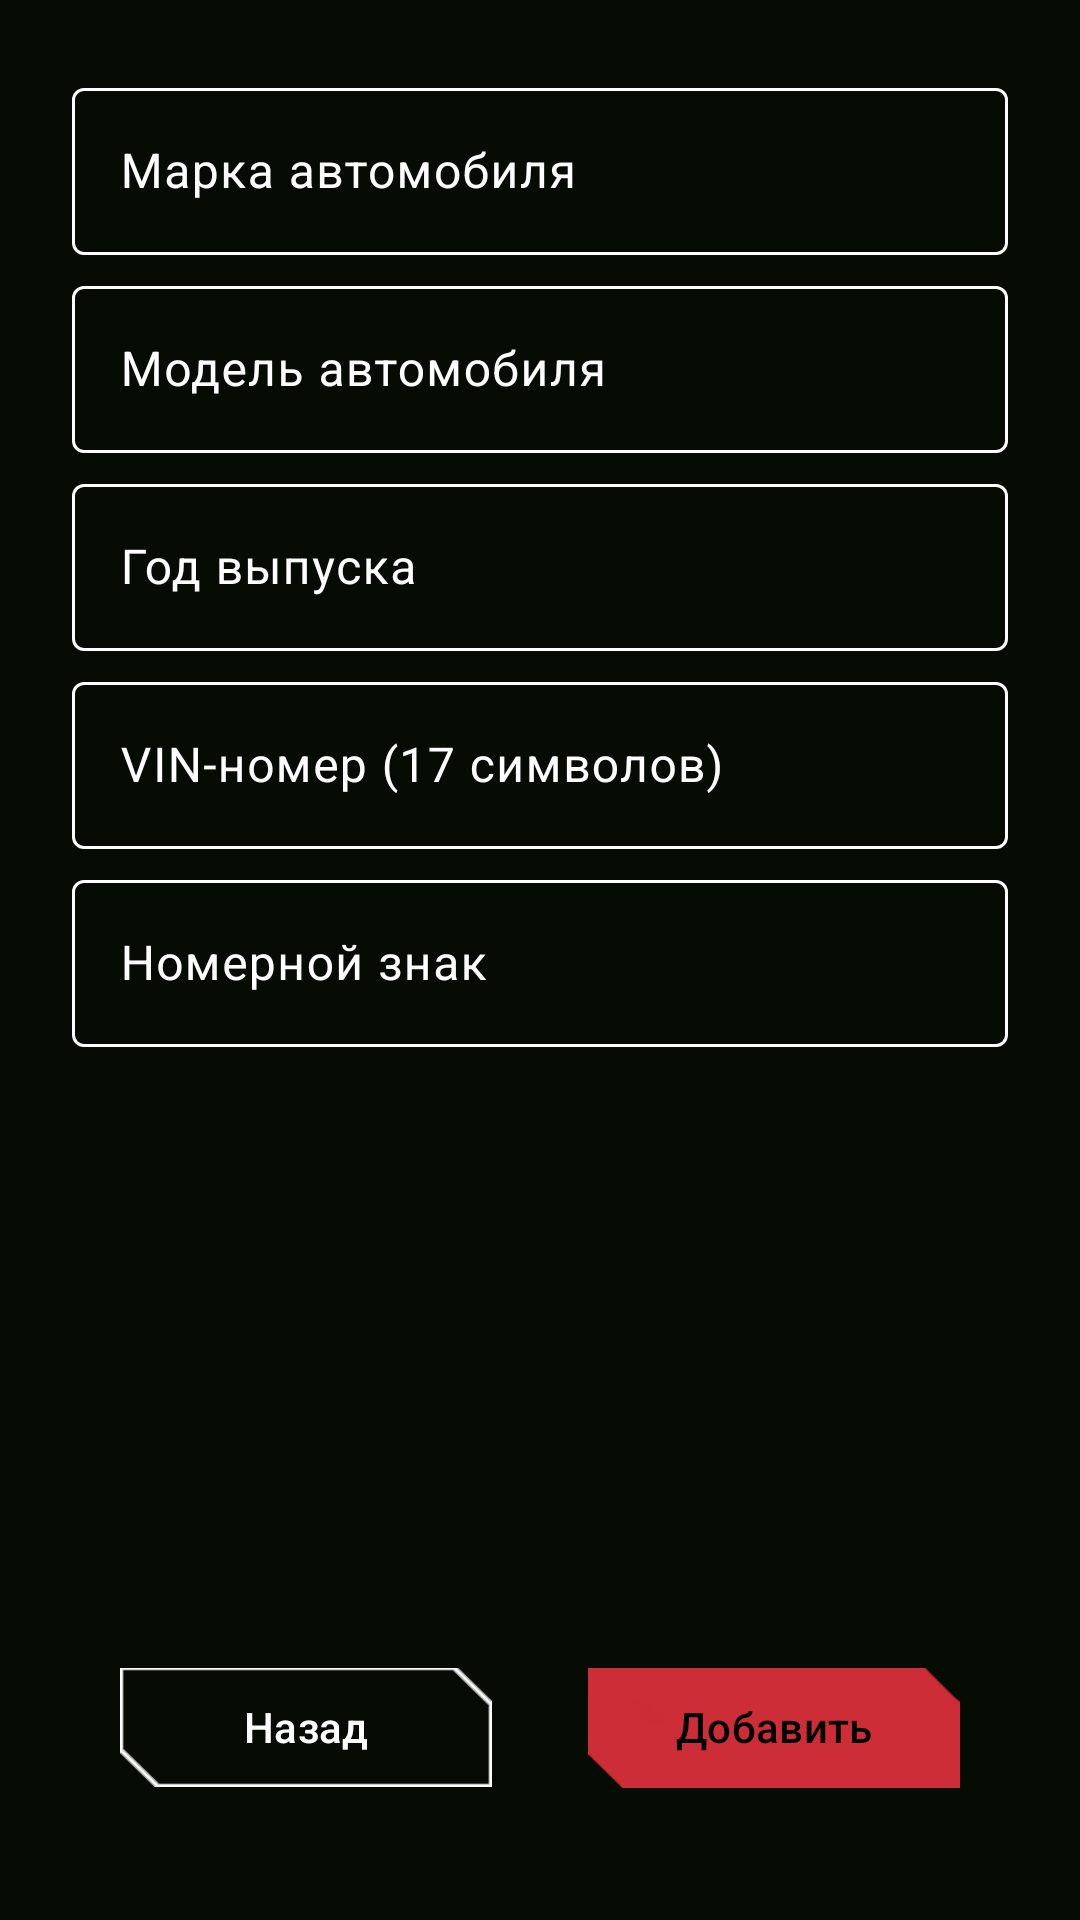

Write the Android layout XML for this screen, with the resource values it uses.
<!-- AndroidManifest.xml: application theme Theme.OBD_Servise -->
<!-- res/layout/fragment_car_service_info.xml -->
<?xml version="1.0" encoding="utf-8"?>
<ScrollView xmlns:android="http://schemas.android.com/apk/res/android"
    xmlns:app="http://schemas.android.com/apk/res-auto"
    xmlns:tools="http://schemas.android.com/tools"
    android:layout_width="match_parent"
    android:layout_height="match_parent"
    android:background="?attr/colorPrimaryVariant"
    android:fillViewport="true">

    <androidx.constraintlayout.widget.ConstraintLayout
        android:layout_width="match_parent"
        android:layout_height="wrap_content"
        android:padding="24dp">

        
        <com.google.android.material.textfield.TextInputLayout
            android:id="@+id/brandInputLayout"
            style="@style/Widget.Material3.TextInputLayout.OutlinedBox"
            android:layout_width="match_parent"
            android:layout_height="wrap_content"
            android:textColorHint="@color/white"
            app:layout_constraintTop_toTopOf="parent"
            app:layout_constraintStart_toStartOf="parent"
            app:layout_constraintEnd_toEndOf="parent"
            app:boxStrokeColor="@color/text_input_stroke"
            app:hintTextColor="@color/text_input_hint">

            <com.google.android.material.textfield.TextInputEditText
                android:id="@+id/inputCarBrand"
                android:layout_width="match_parent"
                android:layout_height="wrap_content"
                android:hint="Марка автомобиля"
                android:inputType="textCapWords"
                android:digits="abcdefghijklmnopqrstuvwxyzABCDEFGHIJKLMNOPQRSTUVWXYZ "
                android:textColor="@color/white"
                android:textColorHint="@color/white"
                android:textCursorDrawable="@drawable/edit_text_cursor" />
        </com.google.android.material.textfield.TextInputLayout>

        
        <com.google.android.material.textfield.TextInputLayout
            android:id="@+id/modelInputLayout"
            style="@style/Widget.Material3.TextInputLayout.OutlinedBox"
            android:layout_width="match_parent"
            android:layout_height="wrap_content"
            android:layout_marginTop="5dp"
            app:layout_constraintTop_toBottomOf="@id/brandInputLayout"
            app:layout_constraintStart_toStartOf="parent"
            app:layout_constraintEnd_toEndOf="parent"
            android:textColorHint="@color/white"
            app:boxStrokeColor="@color/text_input_stroke"
            app:hintTextColor="@color/text_input_hint">

            <com.google.android.material.textfield.TextInputEditText
                android:id="@+id/inputCarModel"
                android:layout_width="match_parent"
                android:layout_height="wrap_content"
                android:hint="Модель автомобиля"
                android:inputType="textCapWords"
                android:digits="abcdefghijklmnopqrstuvwxyzABCDEFGHIJKLMNOPQRSTUVWXYZ0123456789 -"
                android:textColor="@color/white"
                android:textColorHint="@color/white"
                android:textCursorDrawable="@drawable/edit_text_cursor" />
        </com.google.android.material.textfield.TextInputLayout>

        
        <com.google.android.material.textfield.TextInputLayout
            android:id="@+id/yearInputLayout"
            style="@style/Widget.Material3.TextInputLayout.OutlinedBox"
            android:layout_width="match_parent"
            android:layout_height="wrap_content"
            app:layout_constraintTop_toBottomOf="@id/modelInputLayout"
            app:layout_constraintStart_toStartOf="parent"
            app:layout_constraintEnd_toEndOf="parent"
            android:layout_marginTop="5dp"
            android:textColorHint="@color/white"
            app:boxStrokeColor="@color/text_input_stroke"
            app:hintTextColor="@color/text_input_hint">

            <com.google.android.material.textfield.TextInputEditText
                android:id="@+id/inputYear"
                android:layout_width="match_parent"
                android:layout_height="wrap_content"
                android:hint="Год выпуска"
                android:inputType="number"
                android:maxLength="4"
                android:textColor="@color/white"
                android:textColorHint="@color/white"
                android:textCursorDrawable="@drawable/edit_text_cursor" />
        </com.google.android.material.textfield.TextInputLayout>

        
        <com.google.android.material.textfield.TextInputLayout
            android:id="@+id/vinInputLayout"
            style="@style/Widget.Material3.TextInputLayout.OutlinedBox"
            android:layout_width="match_parent"
            android:layout_height="wrap_content"
            android:layout_marginTop="5dp"
            app:layout_constraintTop_toBottomOf="@id/yearInputLayout"
            app:layout_constraintStart_toStartOf="parent"
            app:layout_constraintEnd_toEndOf="parent"
            android:textColorHint="@color/white"
            app:boxStrokeColor="@color/text_input_stroke"
            app:hintTextColor="@color/text_input_hint">

            <com.google.android.material.textfield.TextInputEditText
                android:id="@+id/inputVin"
                android:layout_width="match_parent"
                android:layout_height="wrap_content"
                android:hint="VIN-номер (17 символов)"
                android:inputType="textCapCharacters"
                android:maxLength="17"
                android:textColor="@color/white"
                android:textColorHint="@color/white"
                android:textCursorDrawable="@drawable/edit_text_cursor" />
        </com.google.android.material.textfield.TextInputLayout>

        
        <com.google.android.material.textfield.TextInputLayout
            android:id="@+id/licensePlateInputLayout"
            style="@style/Widget.Material3.TextInputLayout.OutlinedBox"
            android:layout_width="match_parent"
            android:layout_height="wrap_content"
            android:layout_marginTop="5dp"
            android:textColorHint="@color/white"
            app:boxStrokeColor="@color/text_input_stroke"
            app:hintTextColor="@color/text_input_hint"
            app:layout_constraintEnd_toEndOf="parent"
            app:layout_constraintStart_toStartOf="parent"
            app:layout_constraintTop_toBottomOf="@id/vinInputLayout">

            <com.google.android.material.textfield.TextInputEditText
                android:id="@+id/inputLicensePlate"
                android:layout_width="match_parent"
                android:layout_height="wrap_content"
                android:digits="abcdefghijklmnopqrstuvwxyzABCDEFGHIJKLMNOPQRSTUVWXYZ0123456789 -"
                android:hint="Номерной знак"
                android:inputType="textCapCharacters"
                android:textColor="@color/white"
                android:textColorHint="@color/white"
                android:textCursorDrawable="@drawable/edit_text_cursor" />
        </com.google.android.material.textfield.TextInputLayout>

        <LinearLayout
            android:id="@+id/buttonsContainer"
            android:layout_width="match_parent"
            android:layout_height="wrap_content"

            android:orientation="horizontal"
            android:gravity="bottom"
            android:weightSum="2"
            app:layout_constraintBottom_toBottomOf="parent"
            app:layout_constraintStart_toStartOf="parent"
            app:layout_constraintEnd_toEndOf="parent"
            android:layout_marginBottom="20dp">
            
            <com.google.android.material.button.MaterialButton

                android:id="@+id/buttonBack"
                android:layout_width="150dp"
                android:layout_height="40dp"
                android:layout_weight="1"
                android:layout_marginHorizontal="16dp"
                android:text="Назад"
                android:textColor="@color/white"
                android:background="@drawable/btn2_selected"
                app:backgroundTint="@color/white"
                app:strokeWidth="1dp" />

            <com.google.android.material.button.MaterialButton
            android:id="@+id/buttonAddCar"
                android:layout_width="150dp"
                android:layout_height="40dp"
                android:layout_weight="1"
                android:layout_marginHorizontal="16dp"
            android:text="Добавить авто"
                android:textColor="@color/black"
                android:background="@drawable/btn1"
                app:backgroundTint="?attr/colorPrimary"
                app:strokeWidth="1dp" />
    </LinearLayout>

        <com.google.android.material.button.MaterialButton
            android:id="@+id/buttonDeleteCar"
            android:layout_width="150dp"
            android:layout_height="40dp"
            android:layout_marginHorizontal="16dp"
            android:background="@drawable/btn2_selected"
            android:text="Удалить авто"
            android:textColor="@color/white"
            android:visibility="gone"
            app:backgroundTint="@color/white"
            app:layout_constraintBottom_toBottomOf="parent"
            app:layout_constraintEnd_toEndOf="parent"
            app:layout_constraintTop_toBottomOf="@+id/licensePlateInputLayout"
            app:strokeWidth="1dp" />
    </androidx.constraintlayout.widget.ConstraintLayout>
</ScrollView>
<!-- resources referenced by this layout -->
<resources>
  <color name="black">#FF000000</color>
  <color name="white">#FFFFFFFF</color>
  <!-- drawable btn1: png bitmap (drawable, 2579 bytes) -->
  <!-- drawable btn2_selected: png bitmap (drawable, 2618 bytes) -->
  <!-- drawable edit_text_cursor (drawable) -->
  <?xml version="1.0" encoding="utf-8"?>
  <shape xmlns:android="http://schemas.android.com/apk/res/android"
      android:shape="rectangle">
      <size android:width="1dp" />
      <solid android:color="?attr/colorPrimary" />
  </shape>
  <style name="Theme.OBD_Servise" parent="Theme.Material3.DayNight.NoActionBar">
          <item name="colorPrimary">@color/colorPrimary</item>
          <item name="colorPrimaryVariant">@color/colorPrimaryVariant</item>
          <item name="colorOnPrimary">@color/white</item>
          <item name="colorSecondary">@color/colorSecondary</item>
          <item name="colorSecondaryVariant">@color/colorSecondaryVariant</item>
          <item name="colorOnSecondary">@color/colorPrimaryVariant</item>
          <item name="android:statusBarColor">?attr/colorPrimaryVariant</item>
  
          <item name="navIconColor">@color/nav_icon_color</item>
          <item name="menuItemBackground">@drawable/menu_item_background</item>
          <item name="btn3left">@drawable/btn3_selector_red_left</item>
          <item name="btn3right">@drawable/btn3_selector_red_right</item>
  
      </style>
  <color name="colorPrimary">#CD2D37</color>
  <color name="colorPrimaryVariant">#060B04</color>
  <color name="colorSecondary">#6E1C1C</color>
  <color name="colorSecondaryVariant">#180002</color>
  <!-- drawable menu_item_background (drawable) -->
  <?xml version="1.0" encoding="utf-8"?>
  <selector xmlns:android="http://schemas.android.com/apk/res/android">
      
      <item android:drawable="@drawable/btn2_selected1" android:state_checked="true" />
  
      
      <item android:drawable="@drawable/btn2_selected1" android:state_pressed="true" />
  
      
      <item android:drawable="@drawable/btn2_ne_selected1" />
  </selector>
  <!-- drawable btn3_selector_red_left (drawable) -->
  <selector xmlns:android="http://schemas.android.com/apk/res/android">
      
      <item android:state_pressed="true" android:drawable="@drawable/btn3_red_left" />
      
      <item android:state_checked="true" android:drawable="@drawable/btn3_red_left" />
      
      <item android:drawable="@drawable/btn3_white_left" />
  </selector>
  <!-- drawable btn3_selector_red_right (drawable) -->
  <selector xmlns:android="http://schemas.android.com/apk/res/android">
      
      <item android:state_pressed="true" android:drawable="@drawable/btn3_red" />
      
      
      <item android:state_checked="true" android:drawable="@drawable/btn3_red" />
      <item android:drawable="@drawable/btn3_white" />
  </selector>
  <!-- drawable btn2_selected1 (drawable) -->
  <?xml version="1.0" encoding="utf-8"?>
  <layer-list xmlns:android="http://schemas.android.com/apk/res/android">
      <item
          android:height="45dp"
          android:left="15dp"
          android:right="15dp"
          android:bottom="5dp">
          <bitmap
              android:src="@drawable/btn_status_selected"
              android:gravity="fill" />
      </item>
  </layer-list>
  <!-- drawable btn2_ne_selected1 (drawable) -->
  <?xml version="1.0" encoding="utf-8"?>
  <layer-list xmlns:android="http://schemas.android.com/apk/res/android">
      
      <item
          android:height="45dp"
          android:left="15dp"
          android:right="15dp"
          android:bottom="5dp">
          <bitmap
              android:src="@drawable/btn_status_ne_selected"
              android:gravity="fill" />
      </item>
  </layer-list>
  <!-- drawable btn3_red_left: png bitmap (drawable, 1504 bytes) -->
  <!-- drawable btn3_white_left: png bitmap (drawable, 1476 bytes) -->
  <!-- drawable btn3_red: png bitmap (drawable, 1526 bytes) -->
  <!-- drawable btn3_white: png bitmap (drawable, 1499 bytes) -->
  <!-- drawable btn_status_selected: png bitmap (drawable, 1757 bytes) -->
  <!-- drawable btn_status_ne_selected: png bitmap (drawable, 1954 bytes) -->
</resources>
